Labelled photos from "yolo_classification_data", an image-classification folder in MarinaNasser/Nebras_RandD. The possible labels are: ascending colon, cecum, descending colon, hepatic flexure, rectum, sigmoid colon, splenic flexure, transverse colon.

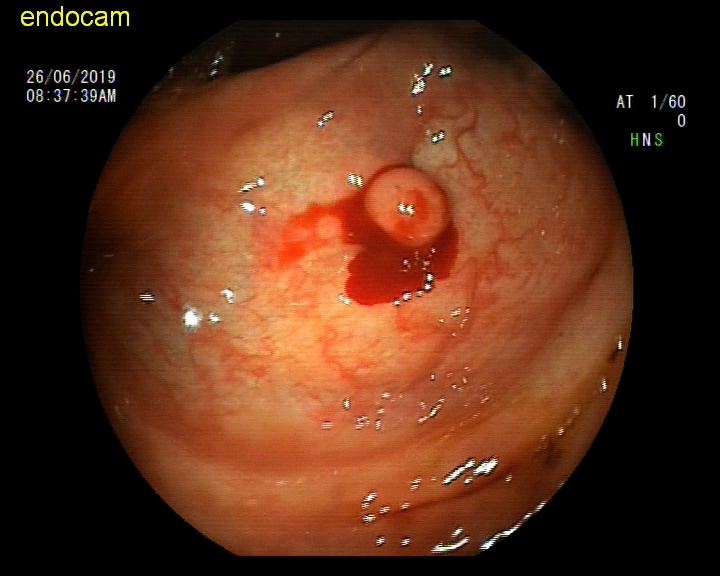
Label: ascending colon

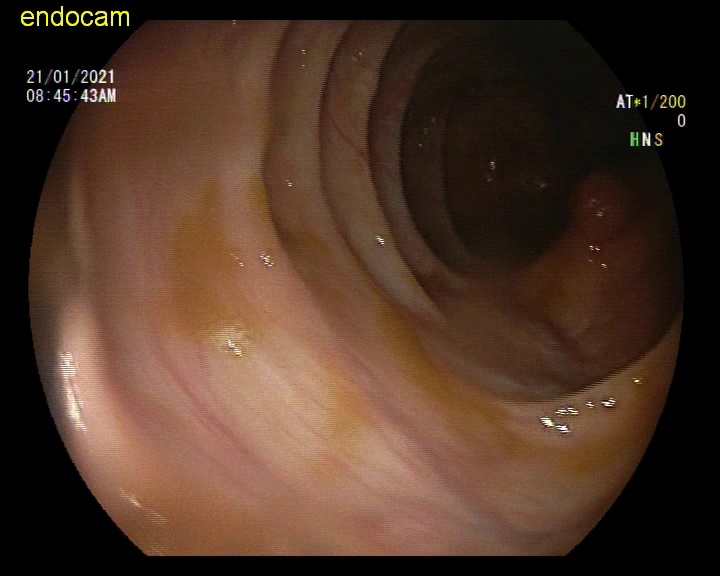
Label: hepatic flexure

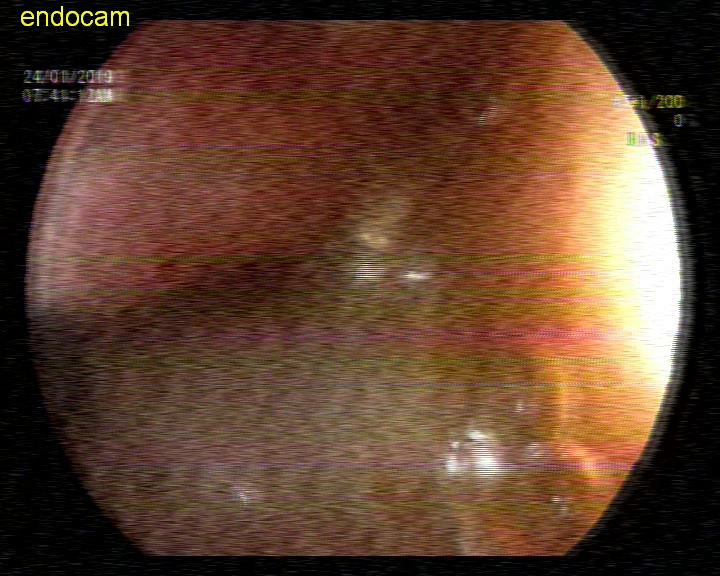
Label: sigmoid colon

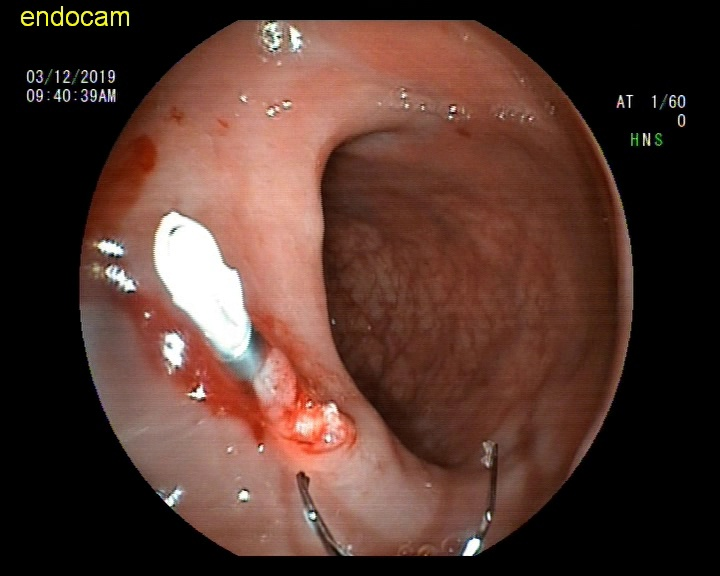
Label: rectum

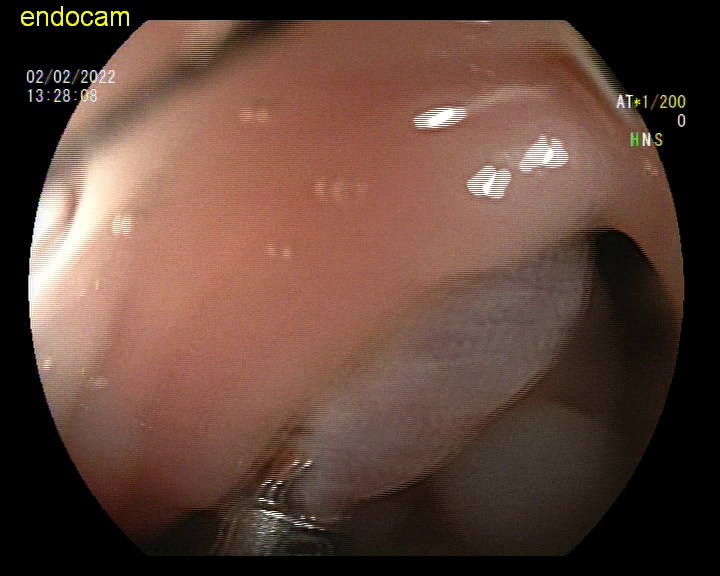
Label: descending colon

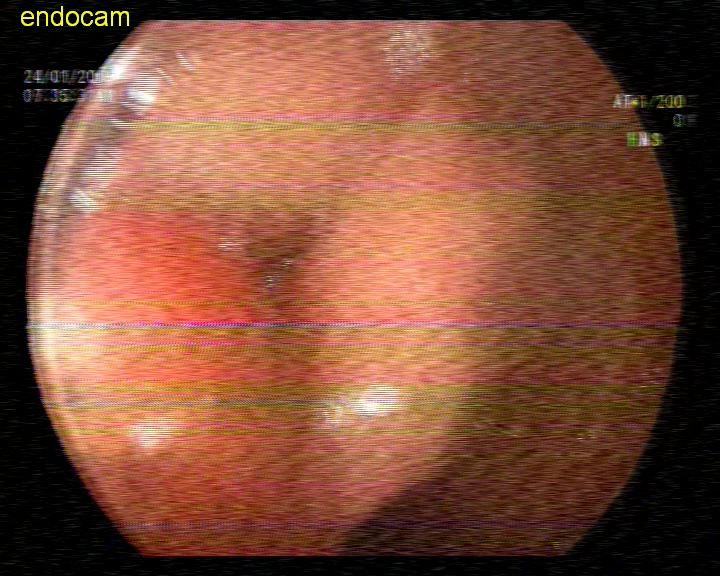
Label: sigmoid colon
